Run: headless pygame with SDL's dummy video driver; simulated clock (each Clock.tick advances the game by its frame time, no real sleeping); random seed 0; keys injected as events and as key.get_pressed() state; no mouse input.
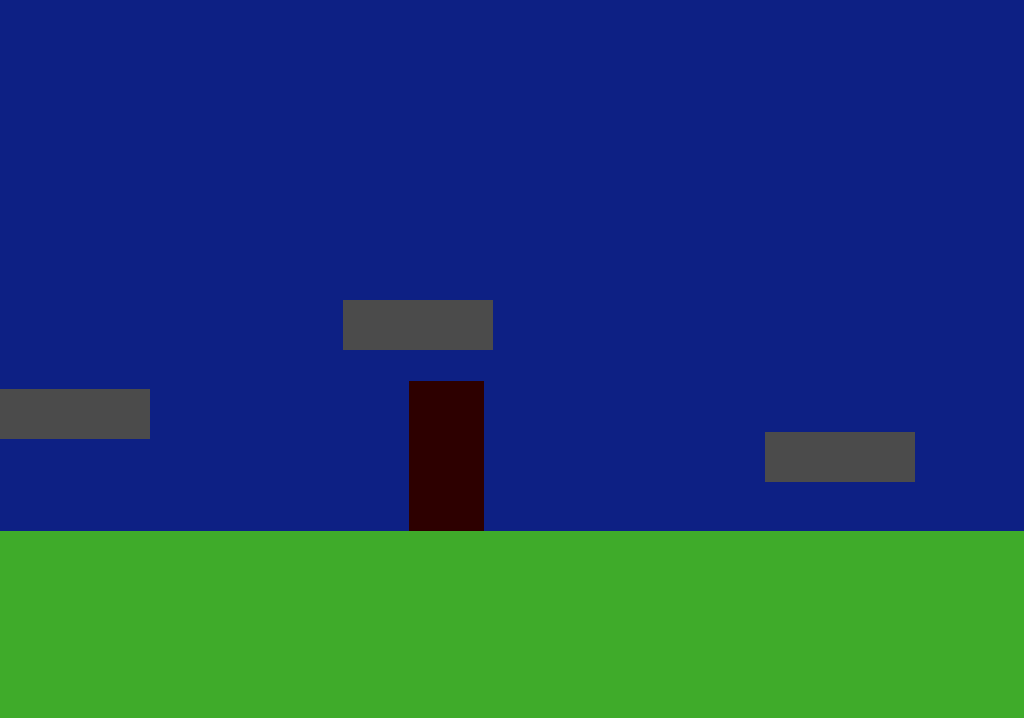
Frame 1 of 4 · flips 1–60 · no input
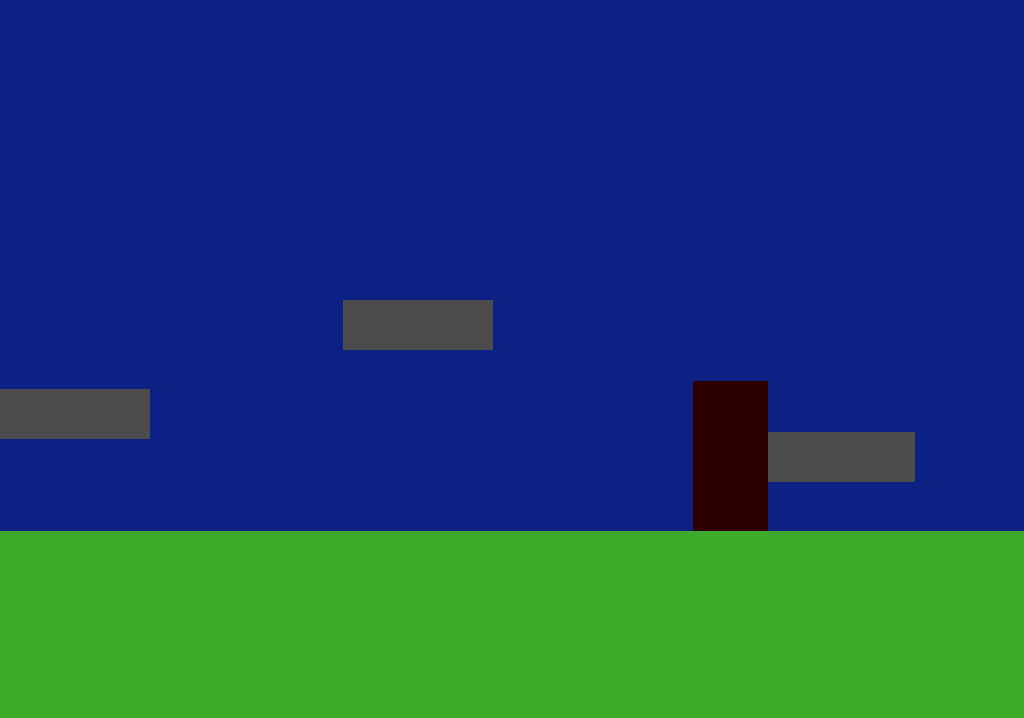
Frame 2 of 4 · flips 61–180 · tapped SPACE, RETURN · held RIGHT (→), D
Frame 3 of 4 · flips 181–300 · held DOWN (↓), S · screen unchanged from frame 2, image omitted
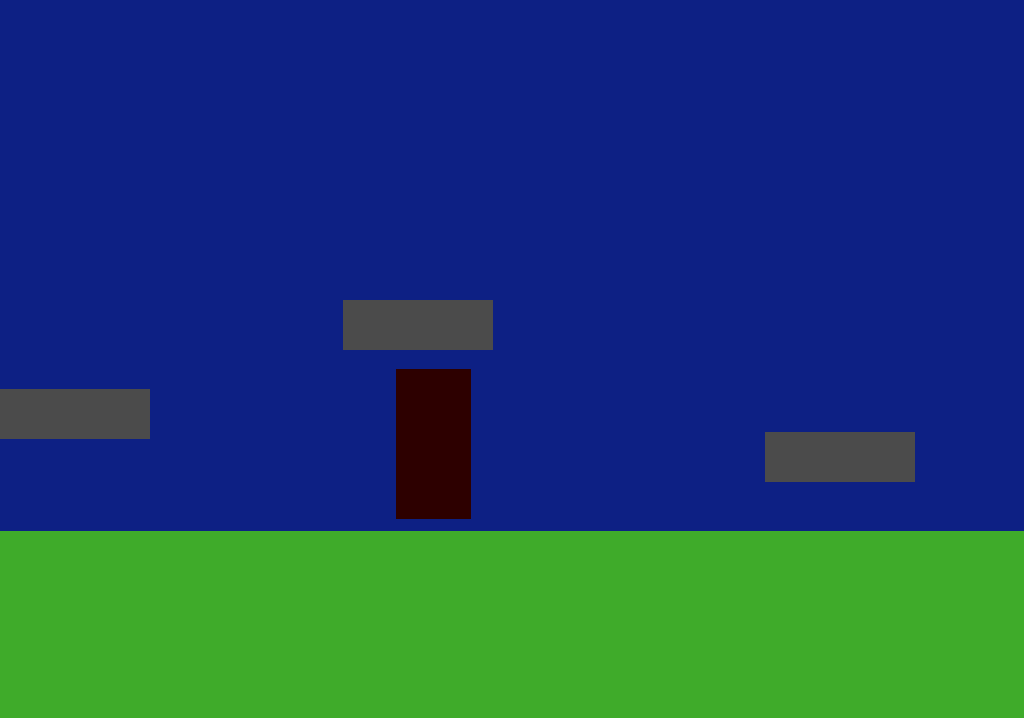
Frame 4 of 4 · flips 301–420 · held LEFT (←), A, UP (↑), W

The pygame program that drew these frames:

# game test 4 - lever
import pygame
import math

def ResetVariables(): # resets and defines all variables
    global WindowIsOpen, playerX, playerY, jumpForce, DEBUGDRAW, justJumped, Level, touchedEdge, currentLevelWalls, leverFliped, lever, ground
    WindowIsOpen = True
    playerX = displayWidth // 2.5
    playerY = displayHeight // 2
    jumpForce = 0
    DEBUGDRAW = 0
    justJumped = False
    Level = 21
    touchedEdge = False
    currentLevelWalls = []
    leverFliped = [False]
    ground = pygame.Rect(0, 0, 0, 0)
    
def Falling(Mode): # gravity and fix downwards movement
    global playerY, jumpForce, downPlayer, PSBe, PSBeY, playerBOX, justJumped
    downPlayer = pygame.Rect(playerX + 6, playerY + 146, 65, 5)
    PSBeY = playerY + 6
    PSBe = pygame.Rect(playerX + 6, PSBeY, 65, 145)
    if Mode == 1:
        return downPlayer.colliderect(ground), any(downPlayer.colliderect(wall) for wall in currentLevelWalls)
    
    if Mode == 0:
        if downPlayer.colliderect(ground) or any(downPlayer.colliderect(wall) for wall in currentLevelWalls):
            if not justJumped:
                while PSBe.colliderect(ground) or any(PSBe.colliderect(wall) for wall in currentLevelWalls):
                    PSBeY -= 1
                    PSBe = pygame.Rect(playerX + 6, PSBeY, 65, 150)
                playerY = PSBeY
                if jumpForce > 0:
                    jumpForce = 0
        else:
            jumpForce += 2000 * Time
            if jumpForce > 2500:
                jumpForce = 2500
            justJumped = False
    
    playerY += math.ceil(jumpForce * Time)

    if DEBUGDRAW == 1:
        pygame.draw.rect(Window, (255, 0, 0), PSBe)
        pygame.draw.rect(Window, (255, 125, 0), downPlayer)

def TouchingWalls(Side): # when moving left or right fix movement
    global leftPlayer, rightPlayer, playerX
    LPX = playerX - 300 * Time
    RPX = playerX + 300 * Time
    leftPlayer = pygame.Rect(LPX - 1, playerY + 1, 5, 140)
    rightPlayer = pygame.Rect(RPX + 70, playerY + 1, 5, 140)
    if Side == -1:
        if not any(leftPlayer.colliderect(wall) for wall in currentLevelWalls):
            playerX += math.floor(-300 * Time)
        else:
            while any(leftPlayer.colliderect(wall) for wall in currentLevelWalls):
                LPX += 1
                leftPlayer = pygame.Rect(LPX + 3, playerY + 5, 75, 140)
            playerX = LPX - 1

    if Side == 1:
        if not any(rightPlayer.colliderect(wall) for wall in currentLevelWalls):
            playerX += math.ceil(300 * Time)
        else:
            while any(rightPlayer.colliderect(wall) for wall in currentLevelWalls):
                RPX -= 1
                rightPlayer = pygame.Rect(RPX + 3, playerY + 5, 70, 140)
            playerX = RPX + 1

    if DEBUGDRAW == 1:
        pygame.draw.rect(Window, (142, 57, 16), leftPlayer)
        pygame.draw.rect(Window, (61, 75, 241), rightPlayer)

def HeadHit(): # if the player hits their head on a wall stop jump force
    global upPlayer, jumpForce
    upPlayer = pygame.Rect(playerX + 6, playerY - 1, 65, 5)
    if any(upPlayer.colliderect(wall) for wall in currentLevelWalls):
        jumpForce = 0

    if DEBUGDRAW == 1:
        pygame.draw.rect(Window, (84, 213, 3), upPlayer)

def LevelEnds(Mode): # makes rects at the end and if tapped change level
    global playerBOX, touchedEdge, Level, playerX, playerY
    levelEdge_left = pygame.Rect(0, 0, 1, displayHeight)
    levelEdge_right = pygame.Rect(displayWidth, 0, 1, displayHeight)
    levelEdge_up = pygame.Rect(0, 0, displayWidth, 1)
    levelEdge_down = pygame.Rect(0, displayHeight, displayWidth, 1)
    
    if Mode == 0:
        if not touchedEdge:
            if playerBOX.colliderect(levelEdge_left):
                Level -= 10
                touchedEdge = True
                playerX = displayWidth - 1
            if playerBOX.colliderect(levelEdge_right):
                Level += 10
                touchedEdge = True
                playerX = 0
            if playerBOX.colliderect(levelEdge_up):
                Level += 1
                touchedEdge = True
                playerY = displayHeight - 1
            if playerBOX.colliderect(levelEdge_down):
                Level -= 1
                touchedEdge = True
                playerY = 0
        if not any(LevelEnds(1)):
            touchedEdge = False
    
    if Mode == 1:
        return playerBOX.colliderect(levelEdge_left), playerBOX.colliderect(levelEdge_right), playerBOX.colliderect(levelEdge_up), playerBOX.colliderect(levelEdge_down)
    
    if DEBUGDRAW == 1:
        pygame.draw.rect(Window, (255, 0, 0), levelEdge_left)
        pygame.draw.rect(Window, (255, 0, 0), levelEdge_right)
        pygame.draw.rect(Window, (255, 0, 0), levelEdge_up)
        pygame.draw.rect(Window, (255, 0, 0), levelEdge_down)

def LevelDatabase(): # sets currentlevelwalls to stuff
    global Level, currentLevelWalls, leverFliped, lever, ground

    currentLevelWalls = []
    lever = pygame.Rect(0,0,0,0)

    if str(Level)[1] == "1":
        ground = pygame.Rect(0, displayHeight / 1.35, displayWidth, displayHeight)
    else:
        ground = pygame.Rect(0, 0, 0, 0)


    if Level == 21: # x1 y1
        if not leverFliped[0]:
            currentLevelWalls = [
            pygame.Rect(432, 645, 150, 150),
            pygame.Rect(176, 533, 150, 50),
            pygame.Rect(0, 389, 150, 50),
            pygame.Rect(343, 300, 150, 50),
            pygame.Rect(765, 432, 150, 50),
            pygame.Rect(1105, 352, 150, 50),
            pygame.Rect(1500, 500, 150, 50),
            pygame.Rect(1600, 500, 325, 300),
            pygame.Rect(1800, 250, 50, 250), # locker
            pygame.Rect(1600, 0, 325, 250)
        ]
        else:
            currentLevelWalls = [
            pygame.Rect(432, 645, 150, 150),
            pygame.Rect(176, 533, 150, 50),
            pygame.Rect(0, 389, 150, 50),
            pygame.Rect(343, 300, 150, 50),
            pygame.Rect(765, 432, 150, 50),
            pygame.Rect(1105, 352, 150, 50),
            pygame.Rect(1500, 500, 150, 50),
            pygame.Rect(1600, 500, 325, 300),
            pygame.Rect(1600, 0, 325, 250)
            ]

    if Level == 11:
        lever = pygame.Rect(575, 434 - 50, 100, 50)
        
        currentLevelWalls = [
        pygame.Rect(displayWidth - 150, 389, 150, 50),
        pygame.Rect(1400, 412, 150, 50),
        pygame.Rect(1125, 365, 150, 50),
        pygame.Rect(400, 432, 500, 100),
        pygame.Rect(0, 0, 25, displayHeight)
        ]
        
        if playerBOX.colliderect(lever):
            keyPressed = pygame.key.get_pressed()
            if keyPressed[pygame.K_s]:
                leverFliped[0] = True
    
def PlayerMovement(): # w a d movement
    global jumpForce, justJumped
    keyPressed = pygame.key.get_pressed()
    if keyPressed[pygame.K_a]:
        TouchingWalls(-1)
    if keyPressed[pygame.K_d]:
        TouchingWalls(1)
    if keyPressed[pygame.K_w] and any(Falling(1)):
        jumpForce = -800
        justJumped = True


pygame.init()

info = pygame.display.Info()
clock = pygame.time.Clock()
displayHeight = info.current_h - 50
displayWidth = info.current_w

Window = pygame.display.set_mode((displayWidth, displayHeight))
pygame.display.set_caption("game test 3 - levels")

ResetVariables()

while WindowIsOpen:
    Time = clock.tick(120) / 1000
    for event in pygame.event.get():
        if event.type == pygame.QUIT:
            WindowIsOpen = False

    Window.fill((13, 32, 132))
    
    playerBOX = pygame.Rect(playerX, playerY, 75, 150)

    # Movement
    Falling(0)
    HeadHit()
    PlayerMovement()

    # Levels
    LevelEnds(0)
    LevelDatabase()
    
    for wall in currentLevelWalls:
        pygame.draw.rect(Window, (75, 75, 75), wall)
    pygame.draw.rect(Window, (63, 171, 42), ground)
    pygame.draw.rect(Window, (255, 0, 0), lever)    
    pygame.draw.rect(Window, (45, 0, 0), playerBOX)
    
    pygame.display.flip()
